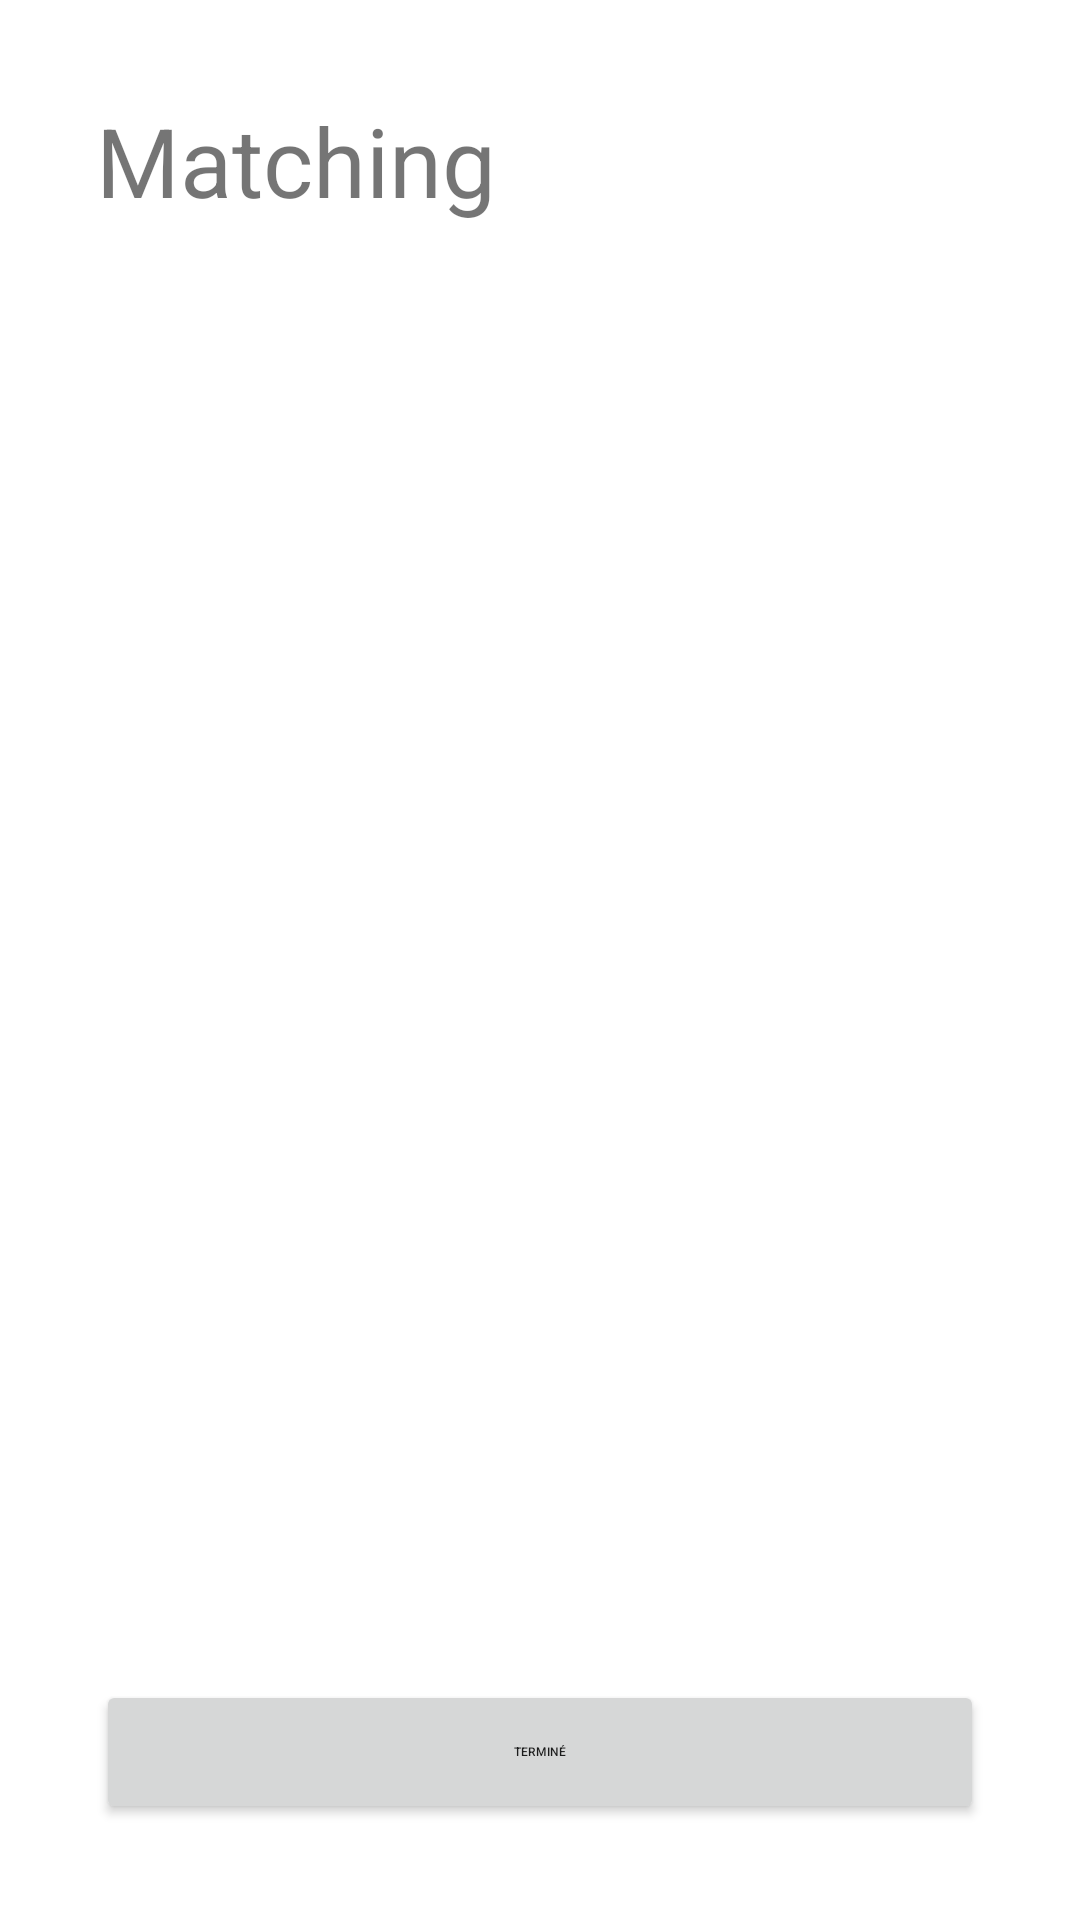

The Android layout XML behind this screen, and the referenced resources:
<!-- AndroidManifest.xml: application theme Theme.Dak -->
<!-- res/layout/fpdisplay.xml -->
<?xml version="1.0" encoding="utf-8"?>
<LinearLayout xmlns:android="http://schemas.android.com/apk/res/android"
    android:layout_width="match_parent"
    android:layout_height="match_parent"
    android:padding="32dp"
    android:orientation="vertical">

    <LinearLayout
        android:layout_width="match_parent"
        android:layout_height="wrap_content"
        android:orientation="horizontal"
        android:weightSum="1">
        <TextView
            android:id="@+id/fpdisplay_description"
            android:layout_width="match_parent"
            android:layout_height="wrap_content"
            android:text="Matching"
            android:textSize="32dp"
            android:layout_marginBottom="20dp"
            />
    </LinearLayout>
    <ImageView
        android:id="@+id/img"
        android:layout_width="match_parent"
        android:layout_height="wrap_content"
        android:layout_weight="1"
        android:background="#ffffffff" />\10&quot; /&gt;\10&quot;\9

    <LinearLayout
        android:layout_width="match_parent"
        android:layout_height="wrap_content"
        android:orientation="horizontal"
        android:weightSum="1">

        <Button
            android:id="@+id/pass"
            android:layout_width="match_parent"
            android:layout_height="wrap_content"
            android:layout_weight="0.1"
            android:text="Terminé"
            android:textSize="12px" />
    </LinearLayout>
</LinearLayout>
<!-- resources referenced by this layout -->
<resources>
  <style name="Theme.Dak" parent="Theme.MaterialComponents.DayNight.NoActionBar">
          
  
          <item name="colorPrimary">@color/black</item>
          <item name="colorPrimaryVariant">@color/black</item>
          <item name="colorOnPrimary">@color/white</item>
          
          <item name="colorSecondary">@color/teal_200</item>
          <item name="colorSecondaryVariant">@color/teal_700</item>
          <item name="colorOnSecondary">@color/black</item>
          
          <item name="android:statusBarColor" tools:targetApi="l">?attr/colorPrimaryVariant</item>
          
      </style>
  <!-- not gathered from this repository: default colours our renderer supplied (Android Studio template values) -->
  <color name="teal_200">#FF03DAC5</color>
  <color name="teal_700">#FF018786</color>
  <color name="black">#FF000000</color>
  <color name="white">#FFFFFFFF</color>
</resources>
